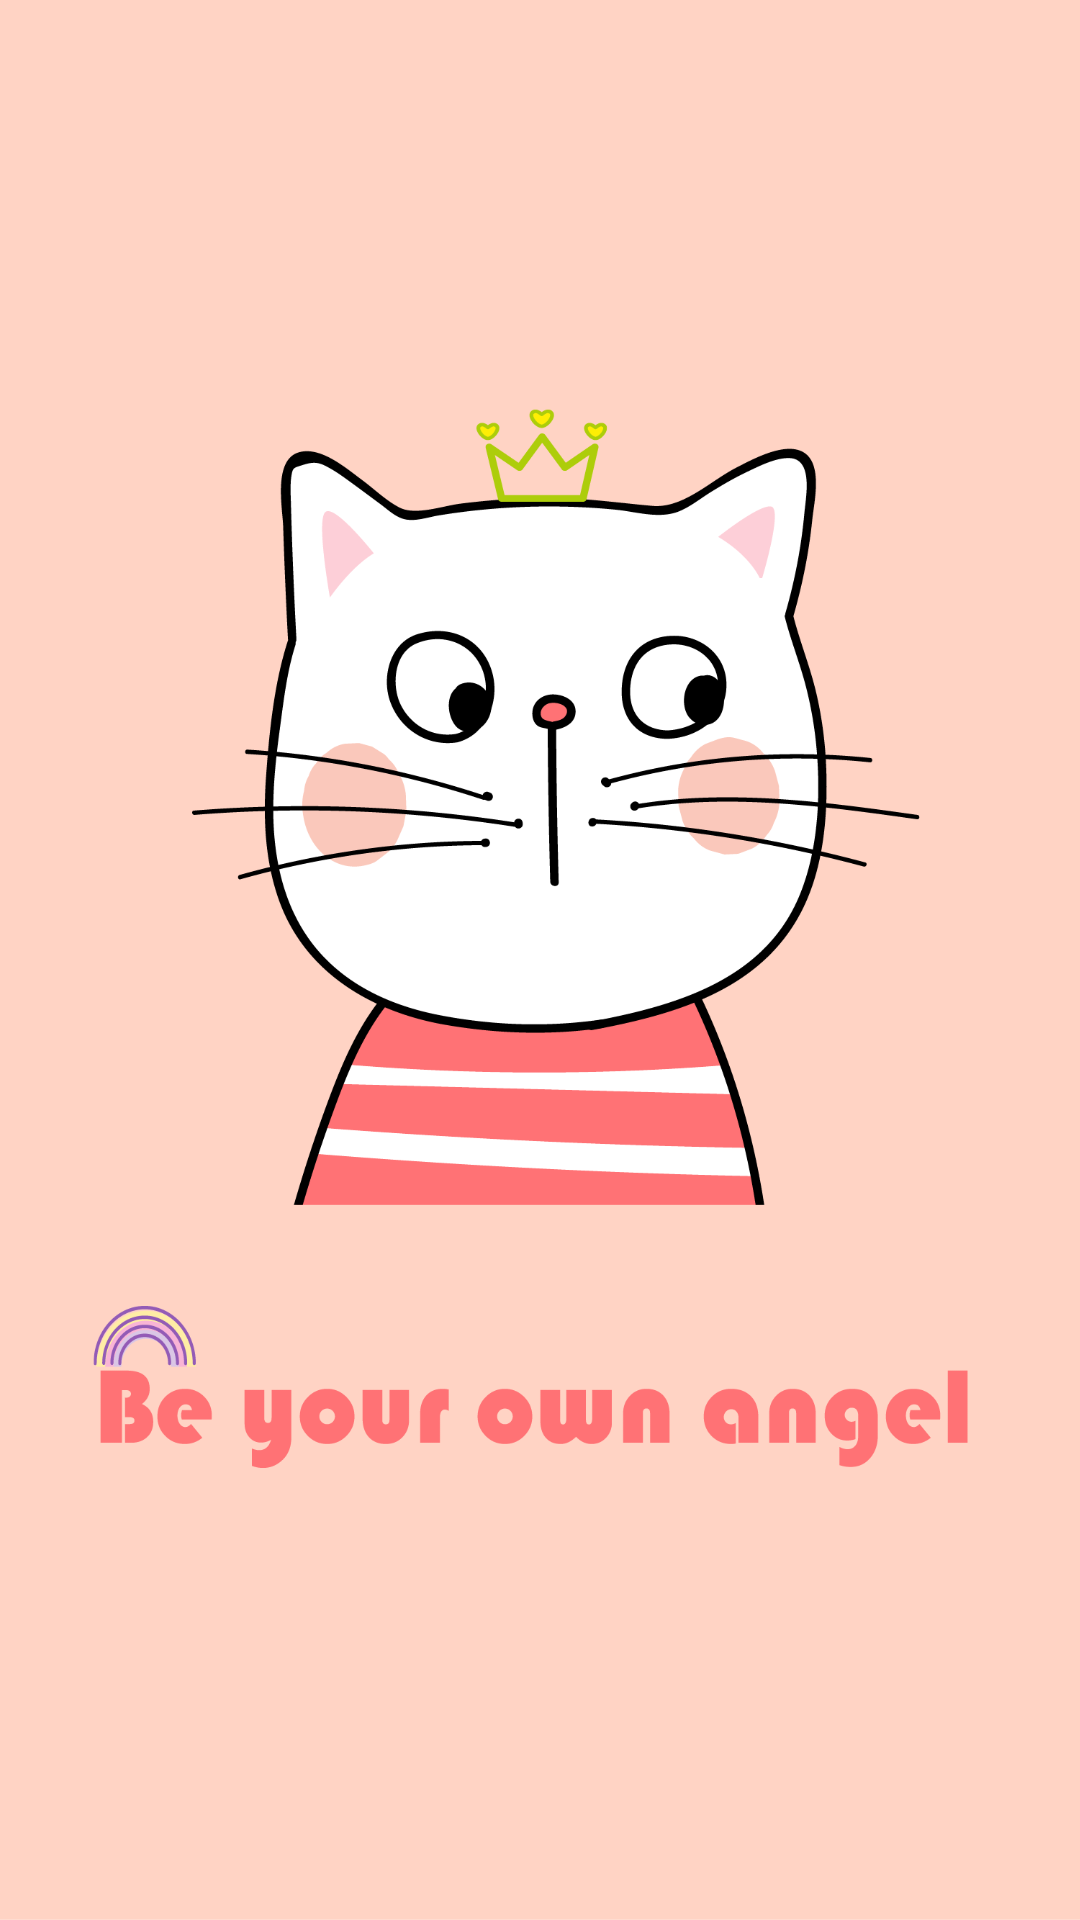

This screen was rendered from an Android layout file. Write that file and the resources it references.
<!-- AndroidManifest.xml: application theme AppTheme -->
<!-- res/layout/activity_guide.xml -->
<?xml version="1.0" encoding="utf-8"?>
<LinearLayout xmlns:android="http://schemas.android.com/apk/res/android"
    android:layout_width="match_parent"
    android:layout_height="match_parent">
    <ImageView
        android:layout_width="match_parent"
        android:layout_height="match_parent"
        android:scaleType="centerCrop"
        android:src="@drawable/guide"/>
</LinearLayout>
<!-- resources referenced by this layout -->
<resources>
  <!-- drawable guide: png bitmap (drawable-xhdpi, 112643 bytes) -->
  <style name="AppTheme" parent="AppBaseTheme">
      </style>
  <style name="AppBaseTheme" parent="@android:style/Theme.Light.NoTitleBar">
  
      </style>
</resources>
